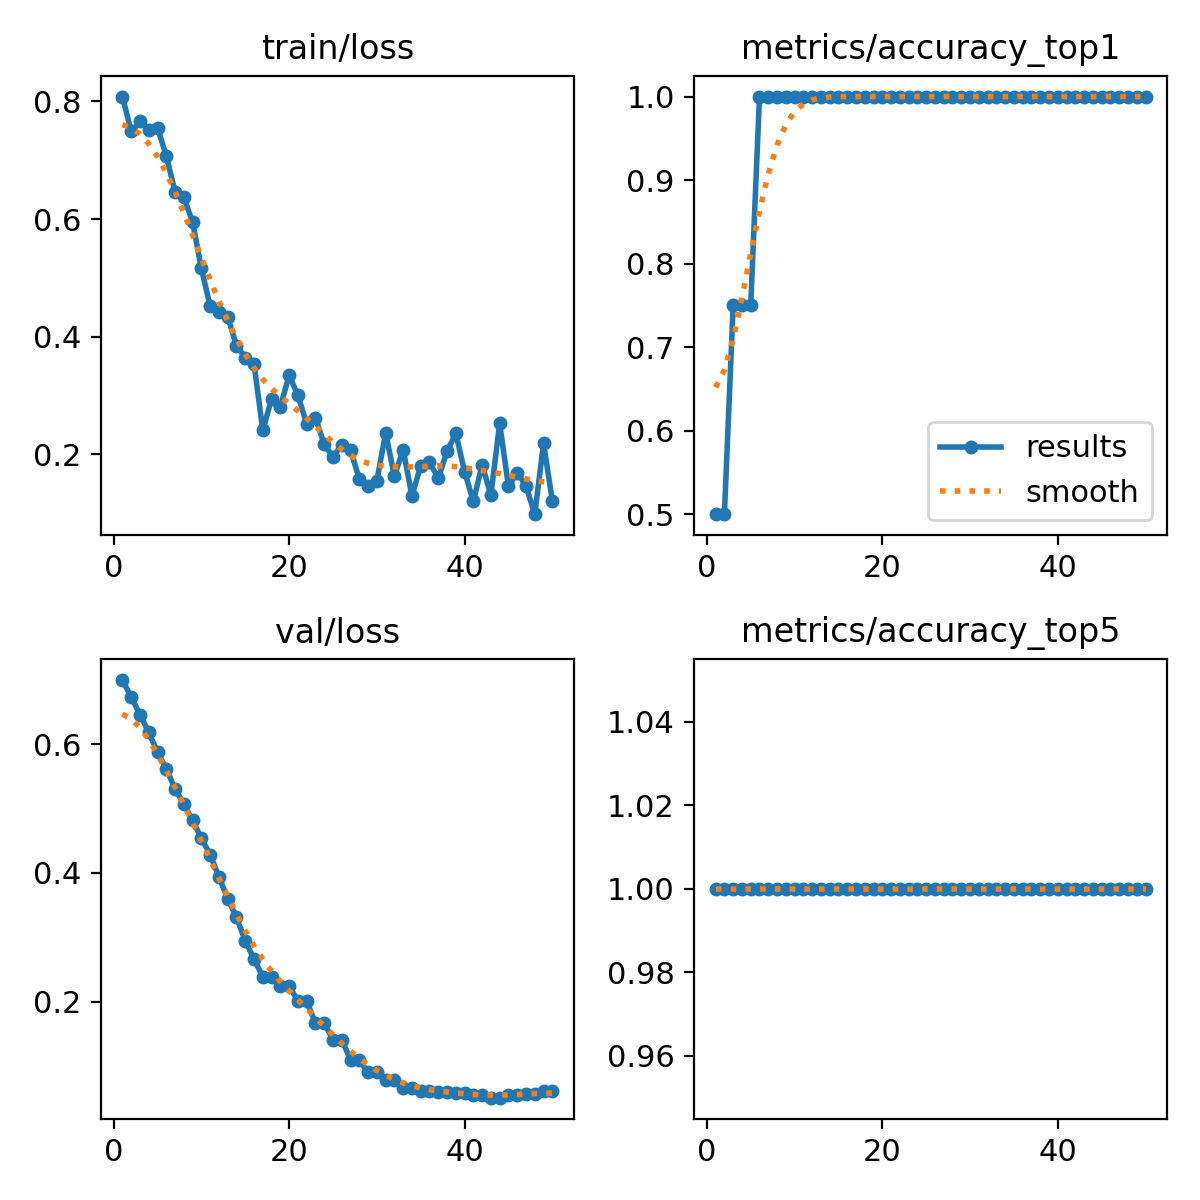

The data file committed next to this chart (first rows):
epoch, time, train/loss, metrics/accuracy_top1, metrics/accuracy_top5, val/loss, lr/pg0, lr/pg1, lr/pg2
1, 1.551, 0.8083, 0.5, 1, 0.6999, 0, 0, 0
2, 3.669, 0.7489, 0.5, 1, 0.6733, 1.63399e-05, 1.63399e-05, 1.63399e-05
3, 5.621, 0.7662, 0.75, 1, 0.646, 3.20197e-05, 3.20197e-05, 3.20197e-05
4, 7.466, 0.7515, 0.75, 1, 0.6183, 4.70394e-05, 4.70394e-05, 4.70394e-05
5, 9.205, 0.7551, 0.75, 1, 0.5879, 6.13989e-05, 6.13989e-05, 6.13989e-05
6, 10.95, 0.7072, 1, 1, 0.5617, 7.50984e-05, 7.50984e-05, 7.50984e-05
7, 12.7, 0.6465, 1, 1, 0.5306, 8.81376e-05, 8.81376e-05, 8.81376e-05
8, 14.39, 0.637, 1, 1, 0.5069, 0.0001005, 0.0001005, 0.0001005
9, 16.38, 0.5947, 1, 1, 0.4818, 0.0001122, 0.0001122, 0.0001122
10, 18.18, 0.5162, 1, 1, 0.4536, 0.0001233, 0.0001233, 0.0001233
11, 19.9, 0.4515, 1, 1, 0.4284, 0.0001337, 0.0001337, 0.0001337
12, 21.64, 0.4419, 1, 1, 0.3937, 0.0001434, 0.0001434, 0.0001434
13, 23.32, 0.4342, 1, 1, 0.3598, 0.0001525, 0.0001525, 0.0001525
14, 25.21, 0.3851, 1, 1, 0.3309, 0.0001609, 0.0001609, 0.0001609
15, 27.15, 0.3646, 1, 1, 0.2942, 0.0001687, 0.0001687, 0.0001687
16, 29.03, 0.3538, 1, 1, 0.2659, 0.0001758, 0.0001758, 0.0001758
17, 30.96, 0.2408, 1, 1, 0.2388, 0.0001822, 0.0001822, 0.0001822
18, 32.92, 0.2949, 1, 1, 0.2388, 0.000188, 0.000188, 0.000188
19, 34.75, 0.2809, 1, 1, 0.2242, 0.0001931, 0.0001931, 0.0001931
20, 36.84, 0.3347, 1, 1, 0.2242, 0.0001976, 0.0001976, 0.0001976
21, 38.58, 0.3005, 1, 1, 0.201, 0.0002014, 0.0002014, 0.0002014
22, 40.29, 0.2524, 1, 1, 0.201, 0.0002045, 0.0002045, 0.0002045
23, 42.05, 0.2624, 1, 1, 0.1663, 0.000207, 0.000207, 0.000207
24, 43.73, 0.2175, 1, 1, 0.1663, 0.0002088, 0.0002088, 0.0002088
25, 45.63, 0.196, 1, 1, 0.1407, 0.00021, 0.00021, 0.00021
26, 47.36, 0.2163, 1, 1, 0.1407, 0.0002105, 0.0002105, 0.0002105
27, 49.06, 0.2074, 1, 1, 0.1091, 0.0002103, 0.0002103, 0.0002103
28, 50.71, 0.1583, 1, 1, 0.1091, 0.0002095, 0.0002095, 0.0002095
29, 52.47, 0.1465, 1, 1, 0.08986, 0.000208, 0.000208, 0.000208
30, 54.35, 0.1551, 1, 1, 0.08986, 0.0002058, 0.0002058, 0.0002058
31, 56.5, 0.2367, 1, 1, 0.07791, 0.000203, 0.000203, 0.000203
32, 58.25, 0.1634, 1, 1, 0.07791, 0.0001996, 0.0001996, 0.0001996
33, 60.08, 0.2084, 1, 1, 0.06588, 0.0001955, 0.0001955, 0.0001955
34, 61.9, 0.1293, 1, 1, 0.06588, 0.0001907, 0.0001907, 0.0001907
35, 63.61, 0.181, 1, 1, 0.06109, 0.0001852, 0.0001852, 0.0001852
36, 65.36, 0.1871, 1, 1, 0.06109, 0.0001791, 0.0001791, 0.0001791
37, 67.15, 0.1598, 1, 1, 0.05898, 0.0001724, 0.0001724, 0.0001724
38, 68.73, 0.2052, 1, 1, 0.05898, 0.0001649, 0.0001649, 0.0001649
39, 70.35, 0.2361, 1, 1, 0.0579, 0.0001568, 0.0001568, 0.0001568
40, 71.91, 0.1705, 1, 1, 0.0579, 0.0001481, 0.0001481, 0.0001481
41, 73.56, 0.1202, 1, 1, 0.05406, 0.0001387, 0.0001387, 0.0001387
42, 75.2, 0.1825, 1, 1, 0.05406, 0.0001286, 0.0001286, 0.0001286
43, 77.02, 0.1308, 1, 1, 0.05053, 0.0001179, 0.0001179, 0.0001179
44, 78.7, 0.253, 1, 1, 0.05053, 0.0001065, 0.0001065, 0.0001065
45, 80.33, 0.1459, 1, 1, 0.05478, 9.44722e-05, 9.44722e-05, 9.44722e-05
46, 81.94, 0.1692, 1, 1, 0.05478, 8.17663e-05, 8.17663e-05, 8.17663e-05
47, 83.66, 0.1464, 1, 1, 0.0561, 6.84003e-05, 6.84003e-05, 6.84003e-05
48, 85.5, 0.09858, 1, 1, 0.0561, 5.43742e-05, 5.43742e-05, 5.43742e-05
49, 87.41, 0.2187, 1, 1, 0.06043, 3.96879e-05, 3.96879e-05, 3.96879e-05
50, 89.12, 0.1215, 1, 1, 0.06043, 2.43415e-05, 2.43415e-05, 2.43415e-05
